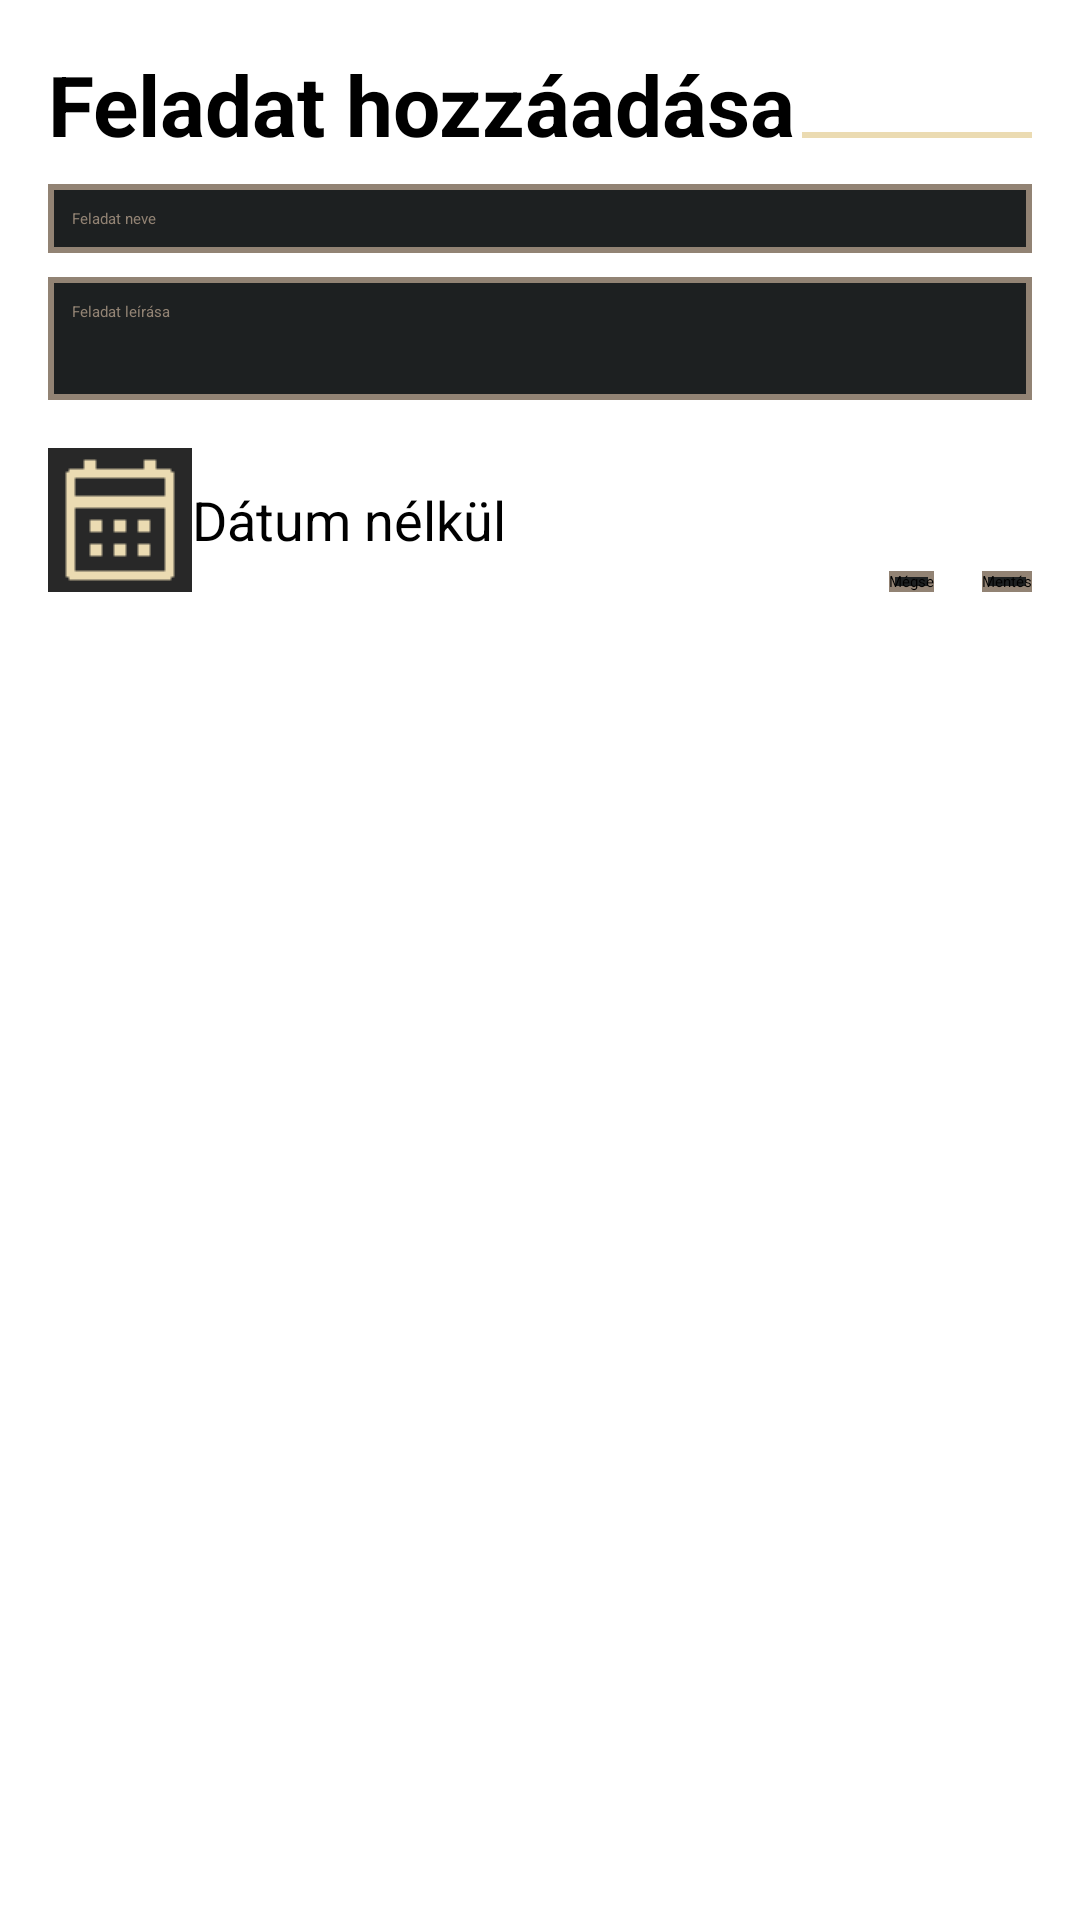

Write the Android layout XML for this screen, with the resource values it uses.
<!-- AndroidManifest.xml: application theme Theme.DoItLater.Starting -->
<!-- res/layout/fragment_new_item.xml -->
<?xml version="1.0" encoding="utf-8"?>
<ScrollView
	xmlns:android="http://schemas.android.com/apk/res/android"
	xmlns:tools="http://schemas.android.com/tools"
	android:layout_width="match_parent"
	android:layout_height="match_parent"
	>

	<RelativeLayout
		android:layout_width="match_parent"
		android:layout_height="wrap_content"
		android:orientation="vertical"
		android:padding="16dp"
		>

		<LinearLayout
			android:id="@+id/title_layout"
			android:layout_width="match_parent"
			android:layout_height="wrap_content"
			android:orientation="horizontal"
			android:gravity="start"
			android:paddingBottom="8dp">

			<TextView
				android:layout_width="wrap_content"
				android:layout_height="wrap_content"
				android:text="@string/feladat_hozzaadasa"
				android:textSize="28sp"
				android:textStyle="bold"
				/>

			<View
				android:layout_width="0dp"
				android:layout_height="2dp"
				android:layout_weight="1"
				android:background="@color/foreground"
				android:layout_marginTop="28dp"
				android:layout_marginStart="2dp"
				/>
		</LinearLayout>

		<EditText
			android:id="@+id/title_edittext"
			android:layout_width="match_parent"
			android:layout_height="wrap_content"
			android:hint="@string/feladat_neve"
			android:textColor="@color/foreground"
			android:textColorHint="@color/gray"
			android:background="@drawable/edittext_border"
			android:padding="8dp"
			android:layout_marginBottom="8dp"
			android:layout_below="@id/title_layout"
			android:inputType="text"
			android:focusable="true"
			android:focusableInTouchMode="true"
			/>

		<EditText
			android:id="@+id/description_edittext"
			android:layout_width="match_parent"
			android:layout_height="wrap_content"
			android:hint="@string/feladat_leirasa"
			android:minLines="4"
			android:gravity="top"
			android:layout_gravity="start"
			android:textColor="@color/foreground"
			android:textColorHint="@color/gray"
			android:background="@drawable/edittext_border"
			android:padding="8dp"
			android:layout_below="@id/title_edittext"
			android:inputType="textMultiLine"
			/>

		<LinearLayout
			android:id="@+id/date_picker_layout"
			android:layout_width="match_parent"
			android:layout_height="wrap_content"
			android:orientation="horizontal"
			android:layout_gravity="start"
			android:layout_below="@id/description_edittext"
			android:layout_marginTop="16dp">

			<ImageButton
				android:id="@+id/date_picker_button"
				android:layout_width="48dp"
				android:layout_height="48dp"
				android:src="@drawable/calendar_icon"
				android:background="@color/background"
				android:contentDescription="@string/datum_kivalaszto"
			/>

			<TextView
				android:id="@+id/date_picker_text"
				android:layout_width="wrap_content"
				android:layout_height="48dp"
				android:textSize="18sp"
				android:text="@string/datum_nelkul"
				android:gravity="center_vertical"
				/>

			<ImageButton
				android:id="@+id/date_remove_button"
				android:layout_width="24dp"
				android:layout_height="24dp"
				android:src="@drawable/cancel"
				android:background="@color/background"
				android:contentDescription="@string/datum_torlese"
				android:layout_gravity="center_vertical"
				android:scaleType="fitCenter"
				android:layout_marginStart="4dp"
				android:visibility="gone"
				/>
		</LinearLayout>

		<LinearLayout
			android:id="@+id/buttons_layout"
			android:layout_width="wrap_content"
			android:layout_height="wrap_content"
			android:orientation="horizontal"
			android:layout_alignParentBottom="true"
			android:layout_alignParentEnd="true"
			android:layout_marginTop="16dp">

			<Button
				android:id="@+id/btnCancel"
				android:layout_width="wrap_content"
				android:layout_height="wrap_content"
				android:text="@string/megse"
				android:background="@drawable/edittext_border"
				/>

			<Button
				android:id="@+id/btnSave"
				android:layout_width="wrap_content"
				android:layout_height="wrap_content"
				android:text="@string/mentes"
				android:layout_marginStart="16dp"
				android:background="@drawable/edittext_border"
				/>
		</LinearLayout>
	</RelativeLayout>
</ScrollView>
<!-- resources referenced by this layout -->
<resources>
  <color name="background">#282828</color>
  <color name="foreground">#ebdbb2</color>
  <color name="gray">#928374</color>
  <!-- drawable calendar_icon: png bitmap (drawable, 4328 bytes) -->
  <!-- drawable cancel: png bitmap (drawable, 4494 bytes) -->
  <!-- drawable edittext_border (drawable) -->
  <?xml version="1.0" encoding="utf-8"?>
  <selector xmlns:android="http://schemas.android.com/apk/res/android">
  	<item android:state_focused="true">
  		<shape>
  			<solid android:color="@color/background_header" />
  			<stroke
  				android:width="2dp"
  			android:color="@color/foreground" />
  		</shape>
  	</item>
  
  	<item>
  		<shape>
  			<solid android:color="@color/background_header" />
  			<stroke
  				android:width="2dp"
  			android:color="@color/gray" />
  		</shape>
  	</item>
  </selector>
  <string name="datum_kivalaszto">Dátum kiválasztó</string>
  <string name="datum_nelkul">Dátum nélkül</string>
  <string name="datum_torlese">Dátum törlése</string>
  <string name="feladat_hozzaadasa">Feladat hozzáadása</string>
  <string name="feladat_leirasa">Feladat leírása</string>
  <string name="feladat_neve">Feladat neve</string>
  <string name="megse">Mégse</string>
  <string name="mentes">Mentés</string>
  <style name="Theme.DoItLater.Starting" parent="Theme.SplashScreen">
  		<item name="windowSplashScreenBackground">@color/background</item>
  		<item name="windowSplashScreenAnimatedIcon">@drawable/logo_teljes</item>
  		<item name="android:windowSplashScreenIconBackgroundColor">@color/background</item>
  		<item name="postSplashScreenTheme">@style/Theme.DoItLater</item>
  	</style>
  <color name="background_header">#1d2021</color>
  <!-- drawable logo_teljes: png bitmap (drawable, 107309 bytes) -->
  <style name="Theme.DoItLater" parent="Base.Theme.DoItLater" />
  <style name="Base.Theme.DoItLater" parent="Theme.AppCompat.Light.DarkActionBar">
  		
  		<item name="colorPrimary">@color/background_header</item>
  		<item name="colorPrimaryVariant">@color/background_header</item>
  		<item name="android:textColor">@color/foreground</item>
  		<item name="android:textColorPrimary">@color/foreground</item>
  		<item name="titleTextColor">@color/foreground</item>
  		<item name="android:windowBackground">@color/background</item>
  		<item name="drawerArrowStyle">@style/Drawer</item>
  
  		<item name="android:itemTextAppearance">@color/foreground</item>
  		<item name="colorOnSecondary">@color/foreground</item>
  		<item name="colorOnSurface">@color/foreground</item>
  		<item name="colorOnContainer">@color/foreground</item>
  
  		<item name="colorAccent">@color/background_header</item>
  		<item name="colorControlActivated">@color/orange</item>
  	</style>
  <style name="Drawer" parent="Widget.AppCompat.DrawerArrowToggle">
  		<item name="color">@color/foreground</item>
  	</style>
  <color name="orange">#fe8019</color>
</resources>
